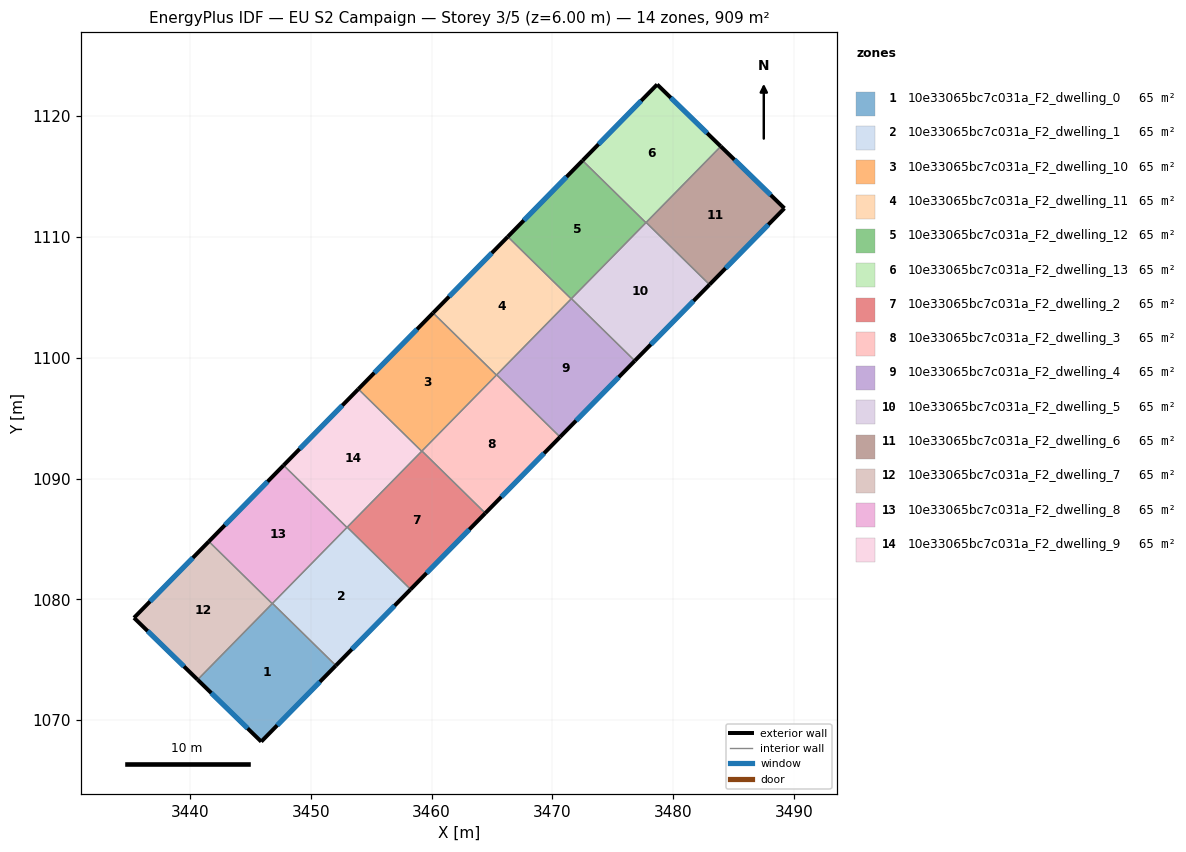
=== STOREY PLAN SPEC (per zone: floor XY polygon, exterior-wall plan segments, windows/doors) ===
zone 1: 10e33065bc7c031a_F2_dwelling_0  (64.9 m²)
  floor: (3452.08, 1074.52) (3445.90, 1068.22) (3440.63, 1073.34) (3446.83, 1079.66)
  exterior wall: (3445.90, 1068.22) – (3452.08, 1074.52)  [8.8 m]
    window: (3447.22, 1069.57) – (3450.75, 1073.17)  [8.6 m²]
  exterior wall: (3440.63, 1073.34) – (3445.90, 1068.22)  [7.3 m]
    window: (3441.76, 1072.25) – (3444.77, 1069.32)  [7.2 m²]
  interior walls: 3
zone 2: 10e33065bc7c031a_F2_dwelling_1  (64.9 m²)
  floor: (3458.26, 1080.82) (3452.08, 1074.52) (3446.83, 1079.66) (3453.02, 1085.97)
  exterior wall: (3452.08, 1074.52) – (3458.26, 1080.82)  [8.8 m]
    window: (3453.40, 1075.87) – (3456.94, 1079.47)  [8.7 m²]
  interior walls: 4
zone 3: 10e33065bc7c031a_F2_dwelling_10  (64.9 m²)
  floor: (3465.37, 1098.57) (3459.18, 1092.26) (3453.94, 1097.41) (3460.12, 1103.71)
  exterior wall: (3460.12, 1103.71) – (3453.94, 1097.41)  [8.8 m]
    window: (3458.80, 1102.36) – (3455.26, 1098.76)  [8.7 m²]
  interior walls: 4
zone 4: 10e33065bc7c031a_F2_dwelling_11  (64.9 m²)
  floor: (3471.56, 1104.87) (3465.37, 1098.57) (3460.12, 1103.71) (3466.31, 1110.02)
  exterior wall: (3466.31, 1110.02) – (3460.12, 1103.71)  [8.8 m]
    window: (3464.99, 1108.67) – (3461.45, 1105.06)  [8.7 m²]
  interior walls: 4
zone 5: 10e33065bc7c031a_F2_dwelling_12  (64.9 m²)
  floor: (3477.75, 1111.18) (3471.56, 1104.87) (3466.31, 1110.02) (3472.50, 1116.33)
  exterior wall: (3472.50, 1116.33) – (3466.31, 1110.02)  [8.8 m]
    window: (3471.17, 1114.98) – (3467.64, 1111.37)  [8.7 m²]
  interior walls: 4
zone 6: 10e33065bc7c031a_F2_dwelling_13  (64.9 m²)
  floor: (3483.94, 1117.50) (3477.75, 1111.18) (3472.50, 1116.33) (3478.68, 1122.63)
  exterior wall: (3478.68, 1122.63) – (3472.50, 1116.33)  [8.8 m]
    window: (3477.35, 1121.28) – (3473.82, 1117.68)  [8.6 m²]
  exterior wall: (3483.94, 1117.50) – (3478.68, 1122.63)  [7.3 m]
    window: (3482.82, 1118.60) – (3479.81, 1121.53)  [7.2 m²]
  interior walls: 3
zone 7: 10e33065bc7c031a_F2_dwelling_2  (64.9 m²)
  floor: (3464.45, 1087.13) (3458.26, 1080.82) (3453.02, 1085.97) (3459.20, 1092.28)
  exterior wall: (3458.26, 1080.82) – (3464.45, 1087.13)  [8.8 m]
    window: (3459.59, 1082.18) – (3463.12, 1085.78)  [8.7 m²]
  interior walls: 4
zone 8: 10e33065bc7c031a_F2_dwelling_3  (64.9 m²)
  floor: (3470.64, 1093.44) (3464.45, 1087.13) (3459.20, 1092.28) (3465.39, 1098.59)
  exterior wall: (3464.45, 1087.13) – (3470.64, 1093.44)  [8.8 m]
    window: (3465.78, 1088.48) – (3469.31, 1092.09)  [8.7 m²]
  interior walls: 4
zone 9: 10e33065bc7c031a_F2_dwelling_4  (64.9 m²)
  floor: (3476.83, 1099.75) (3470.64, 1093.44) (3465.39, 1098.59) (3471.58, 1104.89)
  exterior wall: (3470.64, 1093.44) – (3476.83, 1099.75)  [8.8 m]
    window: (3471.96, 1094.79) – (3475.50, 1098.40)  [8.7 m²]
  interior walls: 4
zone 10: 10e33065bc7c031a_F2_dwelling_5  (64.9 m²)
  floor: (3483.01, 1106.05) (3476.83, 1099.75) (3471.58, 1104.89) (3477.77, 1111.20)
  exterior wall: (3476.83, 1099.75) – (3483.01, 1106.05)  [8.8 m]
    window: (3478.15, 1101.10) – (3481.69, 1104.70)  [8.7 m²]
  interior walls: 4
zone 11: 10e33065bc7c031a_F2_dwelling_6  (64.9 m²)
  floor: (3489.21, 1112.37) (3483.01, 1106.05) (3477.77, 1111.20) (3483.94, 1117.50)
  exterior wall: (3489.21, 1112.37) – (3483.94, 1117.50)  [7.3 m]
    window: (3488.08, 1113.47) – (3485.07, 1116.40)  [7.2 m²]
  exterior wall: (3483.01, 1106.05) – (3489.21, 1112.37)  [8.9 m]
    window: (3484.34, 1107.41) – (3487.88, 1111.02)  [8.7 m²]
  interior walls: 2
zone 12: 10e33065bc7c031a_F2_dwelling_7  (64.9 m²)
  floor: (3446.81, 1079.64) (3440.63, 1073.34) (3435.36, 1078.47) (3441.56, 1084.79)
  exterior wall: (3435.36, 1078.47) – (3440.63, 1073.34)  [7.3 m]
    window: (3436.49, 1077.37) – (3439.50, 1074.44)  [7.2 m²]
  exterior wall: (3441.56, 1084.79) – (3435.36, 1078.47)  [8.9 m]
    window: (3440.23, 1083.44) – (3436.69, 1079.82)  [8.7 m²]
  interior walls: 2
zone 13: 10e33065bc7c031a_F2_dwelling_8  (64.9 m²)
  floor: (3452.99, 1085.95) (3446.81, 1079.64) (3441.56, 1084.79) (3447.75, 1091.10)
  exterior wall: (3447.75, 1091.10) – (3441.56, 1084.79)  [8.8 m]
    window: (3446.42, 1089.75) – (3442.89, 1086.14)  [8.7 m²]
  interior walls: 4
zone 14: 10e33065bc7c031a_F2_dwelling_9  (64.9 m²)
  floor: (3459.18, 1092.26) (3452.99, 1085.95) (3447.75, 1091.10) (3453.94, 1097.41)
  exterior wall: (3453.94, 1097.41) – (3447.75, 1091.10)  [8.8 m]
    window: (3452.61, 1096.05) – (3449.07, 1092.45)  [8.7 m²]
  interior walls: 4

=== DERIVED (storey summary) ===
Building: EU S2 Campaign
Storey: 3 of 5  (floor level z = 6.00 m)
Storey gross floor area: 909.2 m²
Zones on this storey: 14
  - 10e33065bc7c031a_F2_dwelling_0: floor 64.9 m²; exterior wall 16.2 m (48.5 m²); 2 window(s) 15.9 m²; WWR 32.7%
  - 10e33065bc7c031a_F2_dwelling_1: floor 64.9 m²; exterior wall 8.8 m (26.5 m²); 1 window(s) 8.7 m²; WWR 32.7%
  - 10e33065bc7c031a_F2_dwelling_10: floor 64.9 m²; exterior wall 8.8 m (26.5 m²); 1 window(s) 8.7 m²; WWR 32.7%
  - 10e33065bc7c031a_F2_dwelling_11: floor 64.9 m²; exterior wall 8.8 m (26.5 m²); 1 window(s) 8.7 m²; WWR 32.7%
  - 10e33065bc7c031a_F2_dwelling_12: floor 64.9 m²; exterior wall 8.8 m (26.5 m²); 1 window(s) 8.7 m²; WWR 32.7%
  - 10e33065bc7c031a_F2_dwelling_13: floor 64.9 m²; exterior wall 16.2 m (48.5 m²); 2 window(s) 15.9 m²; WWR 32.7%
  - 10e33065bc7c031a_F2_dwelling_2: floor 64.9 m²; exterior wall 8.8 m (26.5 m²); 1 window(s) 8.7 m²; WWR 32.7%
  - 10e33065bc7c031a_F2_dwelling_3: floor 64.9 m²; exterior wall 8.8 m (26.5 m²); 1 window(s) 8.7 m²; WWR 32.7%
  - 10e33065bc7c031a_F2_dwelling_4: floor 64.9 m²; exterior wall 8.8 m (26.5 m²); 1 window(s) 8.7 m²; WWR 32.7%
  - 10e33065bc7c031a_F2_dwelling_5: floor 64.9 m²; exterior wall 8.8 m (26.5 m²); 1 window(s) 8.7 m²; WWR 32.7%
  - 10e33065bc7c031a_F2_dwelling_6: floor 64.9 m²; exterior wall 16.2 m (48.6 m²); 2 window(s) 15.9 m²; WWR 32.7%
  - 10e33065bc7c031a_F2_dwelling_7: floor 64.9 m²; exterior wall 16.2 m (48.6 m²); 2 window(s) 15.9 m²; WWR 32.7%
  - 10e33065bc7c031a_F2_dwelling_8: floor 64.9 m²; exterior wall 8.8 m (26.5 m²); 1 window(s) 8.7 m²; WWR 32.7%
  - 10e33065bc7c031a_F2_dwelling_9: floor 64.9 m²; exterior wall 8.8 m (26.5 m²); 1 window(s) 8.7 m²; WWR 32.7%
Zone adjacency (shared interzone walls):
  - 10e33065bc7c031a_F2_dwelling_0 ↔ 10e33065bc7c031a_F2_dwelling_1
  - 10e33065bc7c031a_F2_dwelling_0 ↔ 10e33065bc7c031a_F2_dwelling_7
  - 10e33065bc7c031a_F2_dwelling_0 ↔ 10e33065bc7c031a_F2_dwelling_8
  - 10e33065bc7c031a_F2_dwelling_1 ↔ 10e33065bc7c031a_F2_dwelling_2
  - 10e33065bc7c031a_F2_dwelling_1 ↔ 10e33065bc7c031a_F2_dwelling_8
  - 10e33065bc7c031a_F2_dwelling_1 ↔ 10e33065bc7c031a_F2_dwelling_9
  - 10e33065bc7c031a_F2_dwelling_10 ↔ 10e33065bc7c031a_F2_dwelling_11
  - 10e33065bc7c031a_F2_dwelling_10 ↔ 10e33065bc7c031a_F2_dwelling_2
  - 10e33065bc7c031a_F2_dwelling_10 ↔ 10e33065bc7c031a_F2_dwelling_3
  - 10e33065bc7c031a_F2_dwelling_10 ↔ 10e33065bc7c031a_F2_dwelling_9
  - 10e33065bc7c031a_F2_dwelling_11 ↔ 10e33065bc7c031a_F2_dwelling_12
  - 10e33065bc7c031a_F2_dwelling_11 ↔ 10e33065bc7c031a_F2_dwelling_3
  - 10e33065bc7c031a_F2_dwelling_11 ↔ 10e33065bc7c031a_F2_dwelling_4
  - 10e33065bc7c031a_F2_dwelling_12 ↔ 10e33065bc7c031a_F2_dwelling_13
  - 10e33065bc7c031a_F2_dwelling_12 ↔ 10e33065bc7c031a_F2_dwelling_4
  - 10e33065bc7c031a_F2_dwelling_12 ↔ 10e33065bc7c031a_F2_dwelling_5
  - 10e33065bc7c031a_F2_dwelling_13 ↔ 10e33065bc7c031a_F2_dwelling_5
  - 10e33065bc7c031a_F2_dwelling_13 ↔ 10e33065bc7c031a_F2_dwelling_6
  - 10e33065bc7c031a_F2_dwelling_2 ↔ 10e33065bc7c031a_F2_dwelling_3
  - 10e33065bc7c031a_F2_dwelling_2 ↔ 10e33065bc7c031a_F2_dwelling_9
  - 10e33065bc7c031a_F2_dwelling_3 ↔ 10e33065bc7c031a_F2_dwelling_4
  - 10e33065bc7c031a_F2_dwelling_4 ↔ 10e33065bc7c031a_F2_dwelling_5
  - 10e33065bc7c031a_F2_dwelling_5 ↔ 10e33065bc7c031a_F2_dwelling_6
  - 10e33065bc7c031a_F2_dwelling_7 ↔ 10e33065bc7c031a_F2_dwelling_8
  - 10e33065bc7c031a_F2_dwelling_8 ↔ 10e33065bc7c031a_F2_dwelling_9